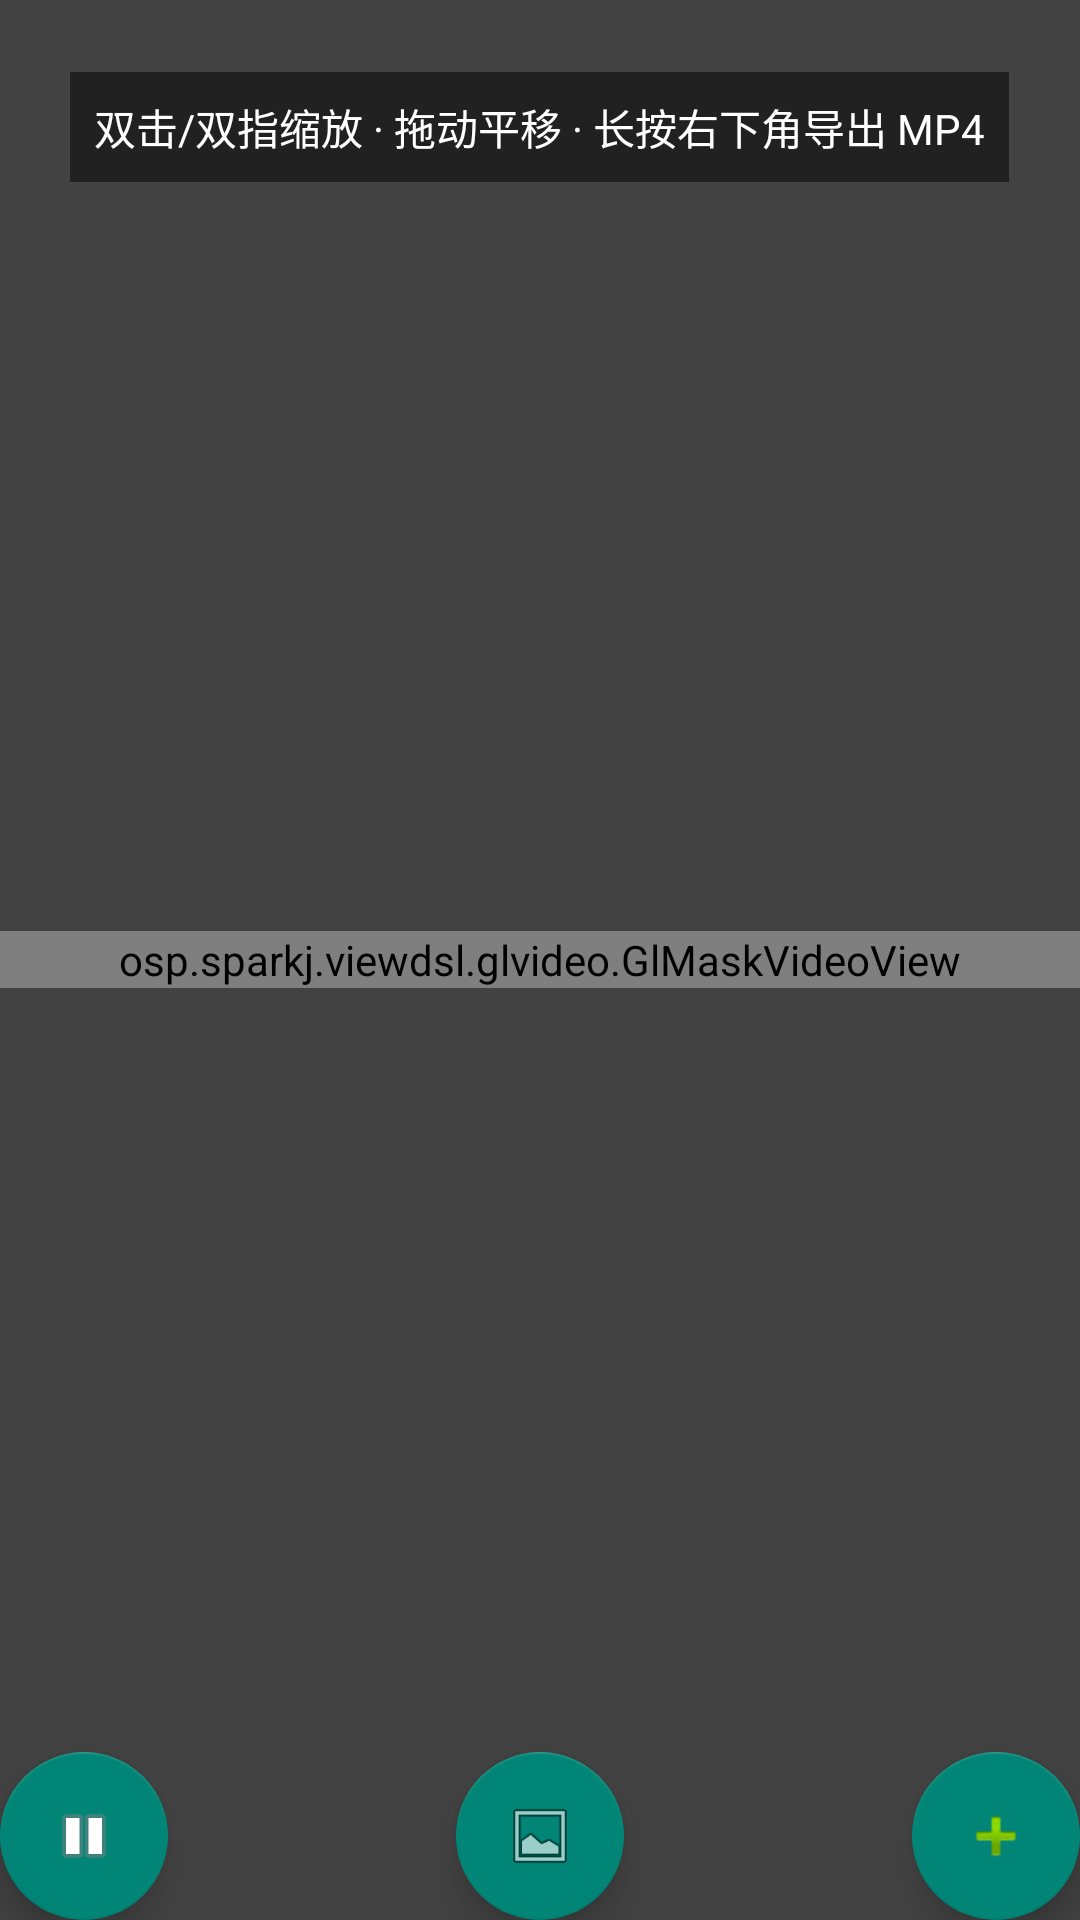

The Android layout XML behind this screen, and the referenced resources:
<!-- AndroidManifest.xml: application theme Theme.ViewDsl -->
<!-- res/layout/activity_gl_mask_video.xml -->
<?xml version="1.0" encoding="utf-8"?>
<androidx.coordinatorlayout.widget.CoordinatorLayout xmlns:android="http://schemas.android.com/apk/res/android"
    xmlns:app="http://schemas.android.com/apk/res-auto"
    android:id="@+id/gl_mask_root"
    android:layout_width="match_parent"
    android:layout_height="match_parent">

    <FrameLayout
        android:layout_width="match_parent"
        android:layout_height="match_parent">

        <osp.sparkj.viewdsl.glvideo.GlMaskVideoView
            android:id="@+id/gl_mask_video"
            android:layout_width="match_parent"
            android:layout_height="wrap_content"
            android:layout_gravity="center" />

    </FrameLayout>

    <TextView xmlns:tools="http://schemas.android.com/tools"
        android:id="@+id/tv_status"
        android:layout_width="wrap_content"
        android:layout_height="wrap_content"
        android:layout_gravity="top|center_horizontal"
        android:layout_marginTop="24dp"
        android:background="#80000000"
        android:padding="8dp"
        android:textColor="#FFFFFF"
        android:textSize="14sp"
        android:text="双击/双指缩放 · 拖动平移 · 长按右下角导出 MP4"
        tools:ignore="HardcodedText" />

    
    <com.google.android.material.floatingactionbutton.FloatingActionButton
        android:id="@+id/fab_play_pause"
        android:layout_width="wrap_content"
        android:layout_height="wrap_content"
        android:layout_gravity="bottom|start"
        android:layout_margin="@dimen/fab_margin"
        android:contentDescription="play pause"
        app:srcCompat="@android:drawable/ic_media_pause" />

    
    <com.google.android.material.floatingactionbutton.FloatingActionButton
        android:id="@+id/fab_bg_mode"
        android:layout_width="wrap_content"
        android:layout_height="wrap_content"
        android:layout_gravity="bottom|center_horizontal"
        android:layout_margin="@dimen/fab_margin"
        android:contentDescription="bg mode"
        app:srcCompat="@android:drawable/ic_menu_gallery" />

    
    <com.google.android.material.floatingactionbutton.FloatingActionButton
        android:id="@+id/fab_pick_video"
        android:layout_width="wrap_content"
        android:layout_height="wrap_content"
        android:layout_gravity="bottom|end"
        android:layout_margin="@dimen/fab_margin"
        android:contentDescription="pick video"
        app:srcCompat="@android:drawable/ic_input_add" />

</androidx.coordinatorlayout.widget.CoordinatorLayout>
<!-- resources referenced by this layout -->
<resources>
  <style name="Theme.ViewDsl" parent="Theme.MaterialComponents.DayNight.NoActionBar.Bridge">
          
          <item name="colorPrimary">@color/purple_500</item>
          <item name="colorPrimaryVariant">@color/purple_700</item>
          <item name="colorOnPrimary">@color/white</item>
          
          <item name="colorSecondary">@color/teal_200</item>
          <item name="colorSecondaryVariant">@color/teal_700</item>
          <item name="colorOnSecondary">@color/black</item>
          
          <item name="android:statusBarColor">?attr/colorPrimaryVariant</item>
          <item name="android:windowBackground">@color/cardview_dark_background</item>
          
          
          <item name="switchPreferenceCompatStyle">@style/myPreferenceCompatStyle</item>
          <item name="switchPreferenceStyle">@style/myPreferenceStyle</item>
          <item name="preferenceCategoryStyle">@style/myPreferenceCategoryStyleStyle</item>
          <item name="state_fragment_full_class">osp.spark.view.ui.StateFragment</item>
      </style>
  <color name="purple_500">#FF6200EE</color>
  <color name="purple_700">#FF3700B3</color>
  <color name="white">#FFFFFFFF</color>
  <color name="teal_200">#FF03DAC5</color>
  <color name="teal_700">#FF018786</color>
  <color name="black">#FF000000</color>
  <style name="myPreferenceCompatStyle" parent="Preference.SwitchPreferenceCompat.Material">
          <item name="android:layout">@layout/preference_material_dsl</item>
      </style>
  <style name="myPreferenceStyle" parent="Preference.SwitchPreference.Material">
          <item name="android:layout">@layout/preference_material_dsl</item>
      </style>
  <style name="myPreferenceCategoryStyleStyle" parent="Preference.Category.Material">
          <item name="android:layout">@layout/preference_category_material_dsl</item>
      </style>
</resources>
